Labelled photos from "bloodcell_identification", an image-classification folder in AK-IV/bloodcell_identification. The possible labels are: platelet, RBC, WBC, non cells.

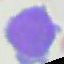
Label: WBC

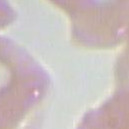
Label: non cells

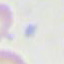
Label: non cells

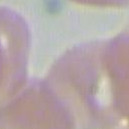
Label: non cells

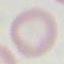
Label: RBC

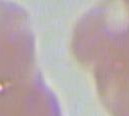
Label: non cells
